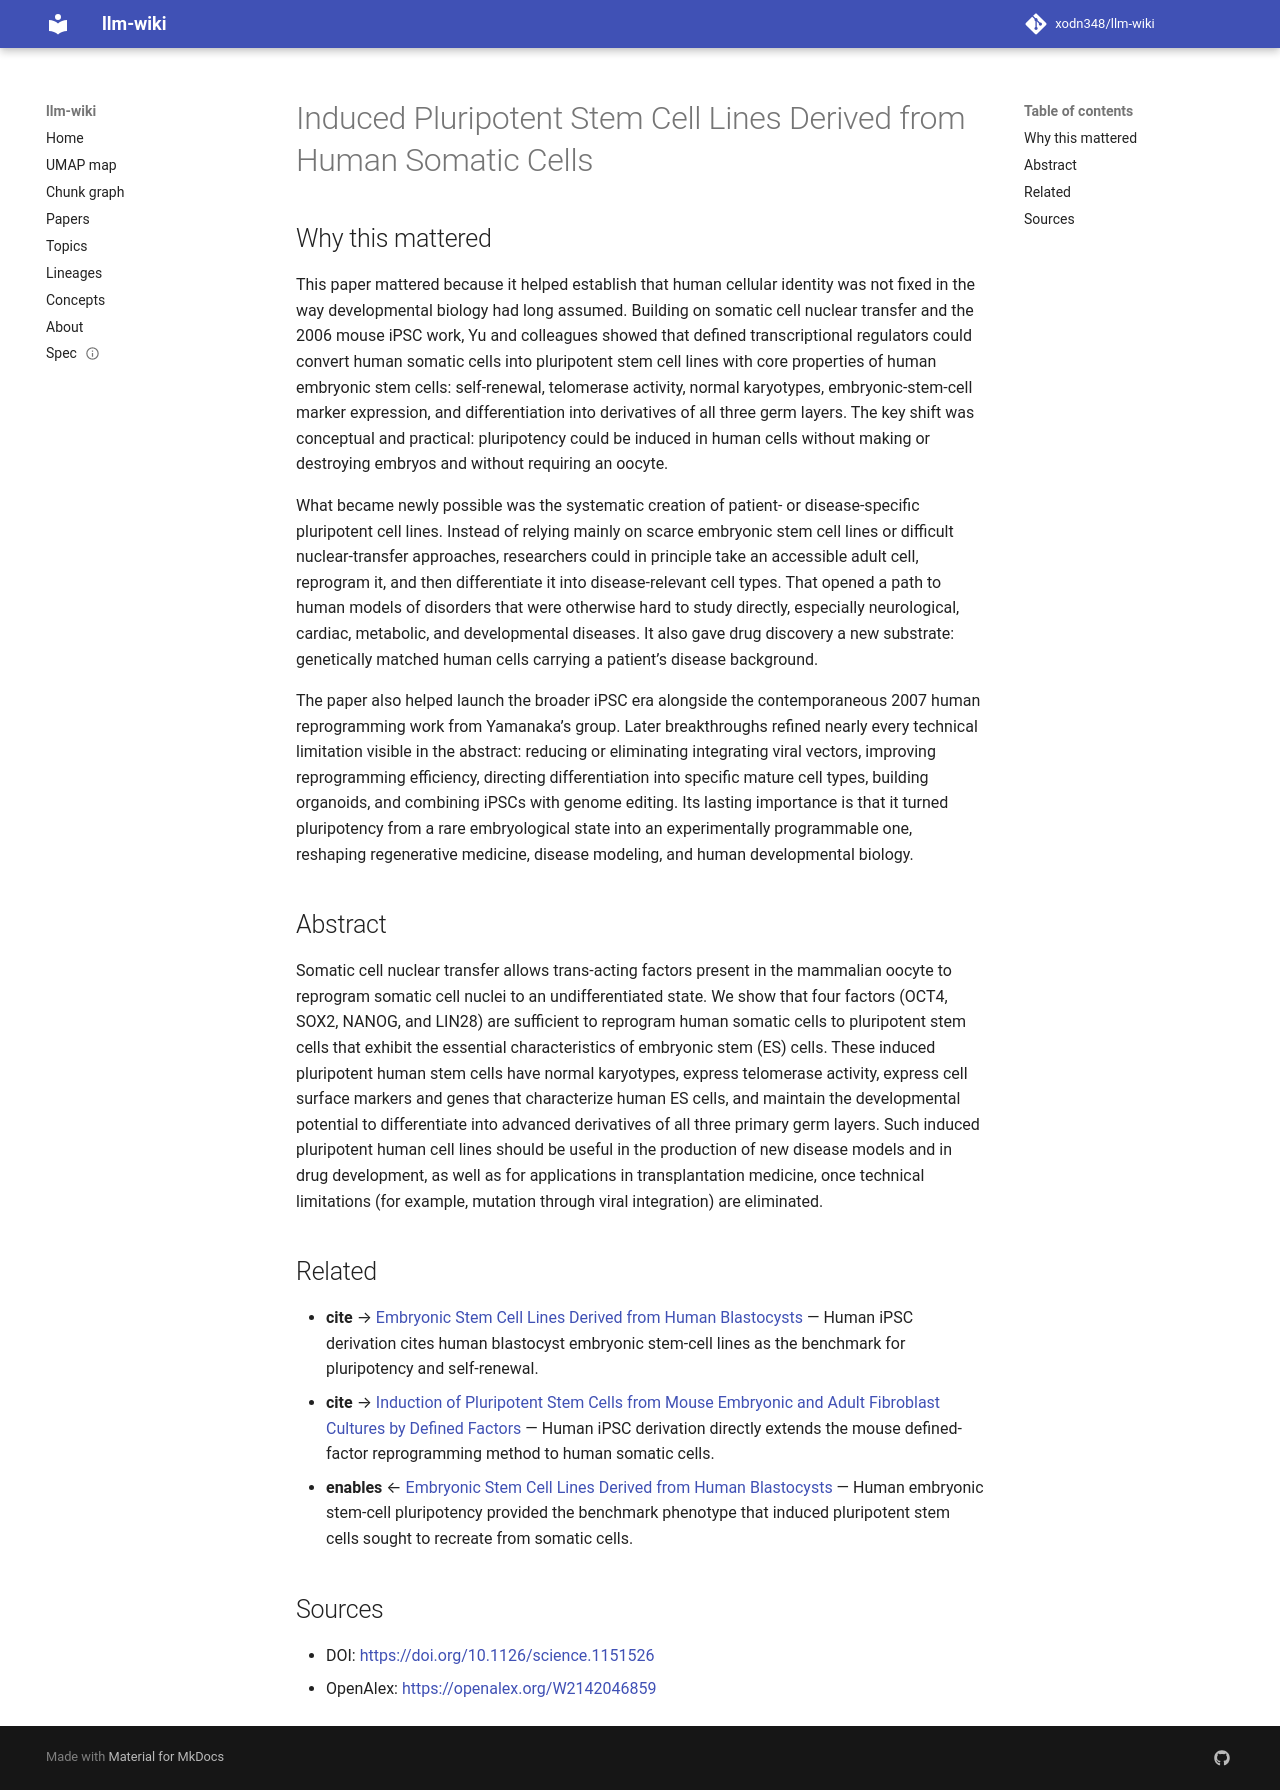

repository: xodn348/llm-wiki · page: paper/10_1126_science_1151526/index.html · generator: mkdocs

---
title: Induced Pluripotent Stem Cell Lines Derived from Human Somatic Cells
doi: 10.1126/science.1151526
openalex_id: https://openalex.org/W2142046859
year: 2007
venue: Science
authors: Junying Yu, Maxim A. Vodyanik, Kim Smuga-Otto, Jessica Antosiewicz‐Bourget,
  Jennifer L. Frane, Shulan Tian, Jeff Nie, Guðrún A. Jónsdóttir
citations: 10244
fleming_tier: true
concepts:
- Induced pluripotent stem cell
- Homeobox protein NANOG
- SOX2
- Somatic cell
- Biology
- Stem cell
- Embryonic stem cell
- Cell biology
- KOSR
- Cell potency
---

# Induced Pluripotent Stem Cell Lines Derived from Human Somatic Cells

## Why this mattered

This paper mattered because it helped establish that human cellular identity was not fixed in the way developmental biology had long assumed. Building on somatic cell nuclear transfer and the 2006 mouse iPSC work, Yu and colleagues showed that defined transcriptional regulators could convert human somatic cells into pluripotent stem cell lines with core properties of human embryonic stem cells: self-renewal, telomerase activity, normal karyotypes, embryonic-stem-cell marker expression, and differentiation into derivatives of all three germ layers. The key shift was conceptual and practical: pluripotency could be induced in human cells without making or destroying embryos and without requiring an oocyte.

What became newly possible was the systematic creation of patient- or disease-specific pluripotent cell lines. Instead of relying mainly on scarce embryonic stem cell lines or difficult nuclear-transfer approaches, researchers could in principle take an accessible adult cell, reprogram it, and then differentiate it into disease-relevant cell types. That opened a path to human models of disorders that were otherwise hard to study directly, especially neurological, cardiac, metabolic, and developmental diseases. It also gave drug discovery a new substrate: genetically matched human cells carrying a patient’s disease background.

The paper also helped launch the broader iPSC era alongside the contemporaneous 2007 human reprogramming work from Yamanaka’s group. Later breakthroughs refined nearly every technical limitation visible in the abstract: reducing or eliminating integrating viral vectors, improving reprogramming efficiency, directing differentiation into specific mature cell types, building organoids, and combining iPSCs with genome editing. Its lasting importance is that it turned pluripotency from a rare embryological state into an experimentally programmable one, reshaping regenerative medicine, disease modeling, and human developmental biology.

## Abstract

Somatic cell nuclear transfer allows trans-acting factors present in the mammalian oocyte to reprogram somatic cell nuclei to an undifferentiated state. We show that four factors (OCT4, SOX2, NANOG, and LIN28) are sufficient to reprogram human somatic cells to pluripotent stem cells that exhibit the essential characteristics of embryonic stem (ES) cells. These induced pluripotent human stem cells have normal karyotypes, express telomerase activity, express cell surface markers and genes that characterize human ES cells, and maintain the developmental potential to differentiate into advanced derivatives of all three primary germ layers. Such induced pluripotent human cell lines should be useful in the production of new disease models and in drug development, as well as for applications in transplantation medicine, once technical limitations (for example, mutation through viral integration) are eliminated.


## Related

- **cite** → [Embryonic Stem Cell Lines Derived from Human Blastocysts](10_1126_science_282_5391_1145.md) — Human iPSC derivation cites human blastocyst embryonic stem-cell lines as the benchmark for pluripotency and self-renewal.
- **cite** → [Induction of Pluripotent Stem Cells from Mouse Embryonic and Adult Fibroblast Cultures by Defined Factors](10_1016_j_cell_2006_07_024.md) — Human iPSC derivation directly extends the mouse defined-factor reprogramming method to human somatic cells.
- **enables** ← [Embryonic Stem Cell Lines Derived from Human Blastocysts](10_1126_science_282_5391_1145.md) — Human embryonic stem-cell pluripotency provided the benchmark phenotype that induced pluripotent stem cells sought to recreate from somatic cells.


## Sources

- DOI: [https://doi.org/10.1126/science.1151526](https://doi.org/10.1126/science.1151526)
- OpenAlex: [https://openalex.org/W2142046859](https://openalex.org/W2142046859)
